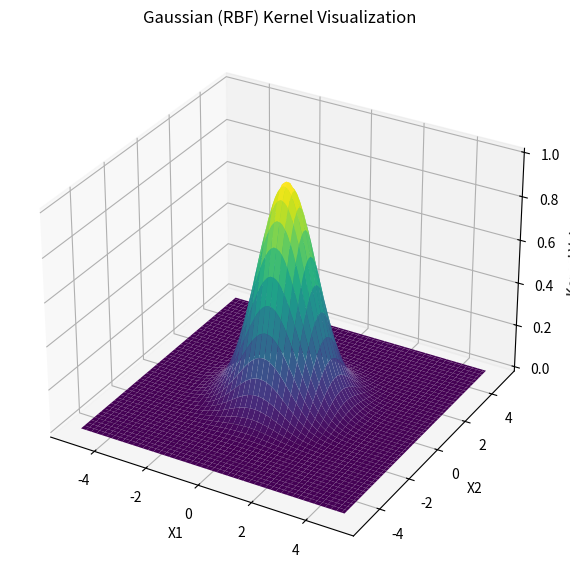

Write Python code to recreate this figure.
import numpy as np
import matplotlib.pyplot as plt
from mpl_toolkits.mplot3d import Axes3D

# Gaussian Kernel Function
def gaussian_kernel(x, l, sigma):
    return np.exp(-np.linalg.norm(x - l) ** 2 / (2 * sigma ** 2))

# Create a grid of points
x1, x2 = np.meshgrid(np.linspace(-5, 5, 100), np.linspace(-5, 5, 100))
X = np.array([x1.ravel(), x2.ravel()]).T

# Landmark at the origin
landmark = np.array([0, 0])
sigma = 1.0

# Compute kernel values for each point on the grid
Z = np.array([gaussian_kernel(x, landmark, sigma) for x in X]).reshape(x1.shape)

# Plot the 3D surface
fig = plt.figure(figsize=(10, 7))
ax = fig.add_subplot(111, projection='3d')
ax.plot_surface(x1, x2, Z, cmap='viridis')

ax.set_xlabel('X1')
ax.set_ylabel('X2')
ax.set_zlabel('Kernel Value')

plt.title("Gaussian (RBF) Kernel Visualization")
plt.show()

